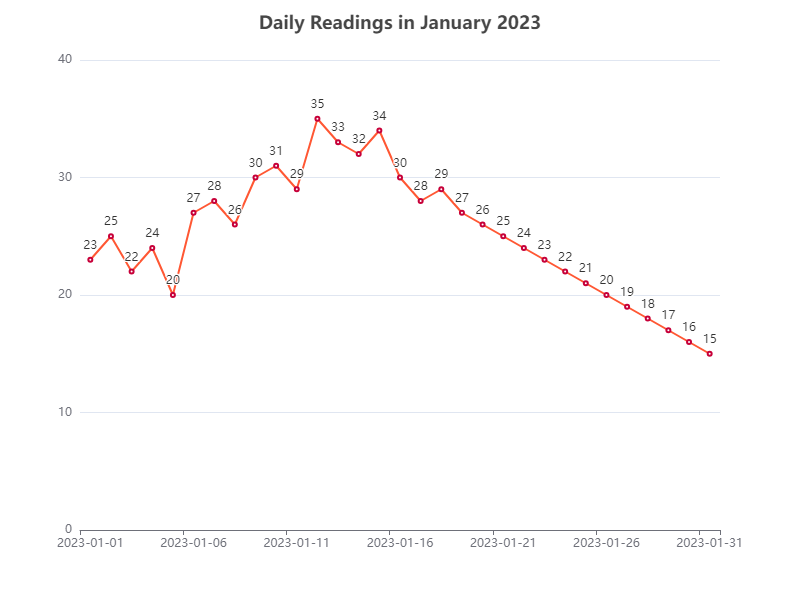

The data file committed next to this chart (first rows):
Time, Reading
2023-01-01, 23
2023-01-02, 25
2023-01-03, 22
2023-01-04, 24
2023-01-05, 20
2023-01-06, 27
2023-01-07, 28
2023-01-08, 26
2023-01-09, 30
2023-01-10, 31
2023-01-11, 29
2023-01-12, 35
2023-01-13, 33
2023-01-14, 32
2023-01-15, 34
2023-01-16, 30
2023-01-17, 28
2023-01-18, 29
2023-01-19, 27
2023-01-20, 26
2023-01-21, 25
2023-01-22, 24
2023-01-23, 23
2023-01-24, 22
2023-01-25, 21
2023-01-26, 20
2023-01-27, 19
2023-01-28, 18
2023-01-29, 17
2023-01-30, 16
2023-01-31, 15
